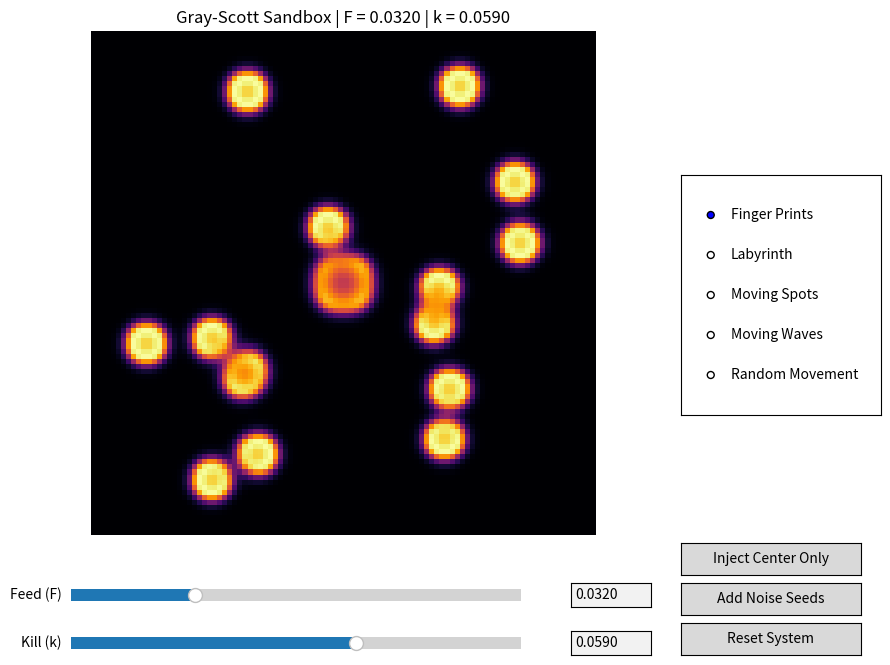

Write Python code to recreate this figure.
import numpy as np
import matplotlib.pyplot as plt
import matplotlib.animation as animation
from matplotlib.widgets import Slider, Button, TextBox, RadioButtons



"""
Gruppe: Modeling Biological Pattern Formation via Gray-Scott Reaction-Diffusion Systems

Richard Schröder: rschroeder@stud.hs-bremen.de
Khang Pham: kpham@stud.hs-bremen.de
Finn Rusche: frusche@stud.hs-bremen.de
Gian Isikli: gisikli@stud.hs-bremen.de

"""

def initialize_grid(N=100):
    U = np.ones((N, N), dtype=np.float64)
    V = np.zeros((N, N), dtype=np.float64)
    return U, V

def inject_chaotic_noise(U, V):
    N = U.shape[0]
    mid = N // 2
    
    U.fill(1.0)
    V.fill(0.0)
    
    U[mid-4:mid+4, mid-4:mid+4] = 0.50
    V[mid-4:mid+4, mid-4:mid+4] = 0.25
    
    np.random.seed(42) 
    for _ in range(15):
        rx = np.random.randint(10, N - 10)
        ry = np.random.randint(10, N - 10)
        U[rx-2:rx+2, ry-2:ry+2] = 0.50
        V[rx-2:rx+2, ry-2:ry+2] = 0.25
    return U, V

def inject_center_only(U, V):
    N = U.shape[0]
    mid = N // 2
    
    U.fill(1.0)
    V.fill(0.0)
    
    U[mid-5:mid+5, mid-5:mid+5] = 0.50
    V[mid-5:mid+5, mid-5:mid+5] = 0.25
    return U, V

def calculate_laplacian(A):
    neighbor_right = np.roll(A, shift=-1, axis=1)
    neighbor_left  = np.roll(A, shift=1,  axis=1)
    neighbor_down  = np.roll(A, shift=-1, axis=0)
    neighbor_up    = np.roll(A, shift=1,  axis=0)
    return neighbor_right + neighbor_left + neighbor_down + neighbor_up - 4.0 * A

def run_simulation_step(U, V, F, k, Du=0.16, Dv=0.08, dt=1.0):
    lap_U = calculate_laplacian(U)
    lap_V = calculate_laplacian(V)
    
    reaction = U * (V ** 2)
    
    dU_dt = Du * lap_U - reaction + F * (1.0 - U)
    dV_dt = Dv * lap_V + reaction - (F + k) * V
    
    U += dt * dU_dt
    V += dt * dV_dt
    
    np.clip(U, 0.0, 1.0, out=U)
    np.clip(V, 0.0, 1.0, out=V)
    
    return U, V

# =====================================================================
# SYSTEM PRESETS DATA STORE
# =====================================================================
PRESETS = {
    "Finger Prints":              (0.032, 0.059),
    "Labyrinth":                  (0.055, 0.062),
    "Moving Spots":               (0.030, 0.062),
    "Moving Waves":               (0.010, 0.047),
    "Random Movement":            (0.0460, 0.065)
}

# =====================================================================
# USER INTERFACE SETUP
# =====================================================================

N = 100
U, V = initialize_grid(N=N)
U, V = inject_chaotic_noise(U, V)

fig, ax = plt.subplots(figsize=(10, 8))
plt.subplots_adjust(bottom=0.25, right=0.72)

im = ax.imshow(V, cmap='inferno', animated=True, vmin=0.0, vmax=0.5) #vielleicht noch andere color map, mal gucken
ax.axis('off')

ax_radio          = plt.axes([0.76, 0.40, 0.20, 0.30])

ax_f              = plt.axes([0.15, 0.16, 0.45, 0.03])
ax_box_f          = plt.axes([0.65, 0.16, 0.08, 0.03])

ax_k              = plt.axes([0.15, 0.10, 0.45, 0.03])
ax_box_k          = plt.axes([0.65, 0.10, 0.08, 0.03])

ax_btn_center     = plt.axes([0.76, 0.20, 0.18, 0.04])
ax_btn_noise      = plt.axes([0.76, 0.15, 0.18, 0.04])
ax_btn_reset      = plt.axes([0.76, 0.10, 0.18, 0.04])

radio_menu = RadioButtons(ax_radio, list(PRESETS.keys()), active=0)

slider_F = Slider(ax_f, 'Feed (F)', 0.01, 0.09, valinit=0.032, valfmt="%.4f")
slider_k = Slider(ax_k, 'Kill (k)', 0.04, 0.07, valinit=0.059, valfmt="%.4f")
slider_F.valtext.set_visible(False)
slider_k.valtext.set_visible(False)

text_F = TextBox(ax_box_f, '', initial=f"{slider_F.val:.4f}")
text_k = TextBox(ax_box_k, '', initial=f"{slider_k.val:.4f}")

btn_center = Button(ax_btn_center, 'Inject Center Only')
btn_noise  = Button(ax_btn_noise, 'Add Noise Seeds')
btn_reset  = Button(ax_btn_reset, 'Reset System')

def preset_callback(selected_label):
    global U, V
    new_F, new_k = PRESETS[selected_label]
    slider_F.set_val(new_F)
    slider_k.set_val(new_k)
    text_F.set_val(f"{new_F:.4f}")
    text_k.set_val(f"{new_k:.4f}")
    U, V = initialize_grid(N=N)
    U, V = inject_chaotic_noise(U, V)

radio_menu.on_clicked(preset_callback)

def center_callback(event):
    global U, V
    U, V = inject_center_only(U, V)
btn_center.on_clicked(center_callback)

def noise_callback(event):
    global U, V
    U, V = inject_chaotic_noise(U, V)
btn_noise.on_clicked(noise_callback)

def reset_callback(event):
    global U, V
    U, V = initialize_grid(N=N)
    U, V = inject_chaotic_noise(U, V)
    slider_F.set_val(0.032)
    slider_k.set_val(0.059)
    text_F.set_val("0.0320")
    text_k.set_val("0.0590")
    radio_menu.set_active(0)
btn_reset.on_clicked(reset_callback)

def submit_F(text_value):
    try:
        val = float(text_value)
        val = np.clip(val, 0.01, 0.09)
        slider_F.set_val(val)
    except ValueError:
        text_F.set_val(f"{slider_F.val:.4f}")

def submit_k(text_value):
    try:
        val = float(text_value)
        val = np.clip(val, 0.04, 0.07)
        slider_k.set_val(val)
    except ValueError:
        text_k.set_val(f"{slider_k.val:.4f}")

text_F.on_submit(submit_F)
text_k.on_submit(submit_k)

def update_readouts(val):
    text_F.set_val(f"{slider_F.val:.4f}")
    text_k.set_val(f"{slider_k.val:.4f}")
slider_F.on_changed(update_readouts)
slider_k.on_changed(update_readouts)

def update_frame(frame_number):
    global U, V
    current_F = slider_F.val
    current_k = slider_k.val
    
    steps_per_frame = 30
    for _ in range(steps_per_frame):
        U, V = run_simulation_step(U, V, F=current_F, k=current_k)
        
    im.set_array(V)
    ax.set_title(f"Gray-Scott Sandbox | F = {current_F:.4f} | k = {current_k:.4f}")
    return [im]

ani = animation.FuncAnimation(
    fig, 
    update_frame, 
    interval=1, 
    blit=True, 
    cache_frame_data=False
)

plt.show()
